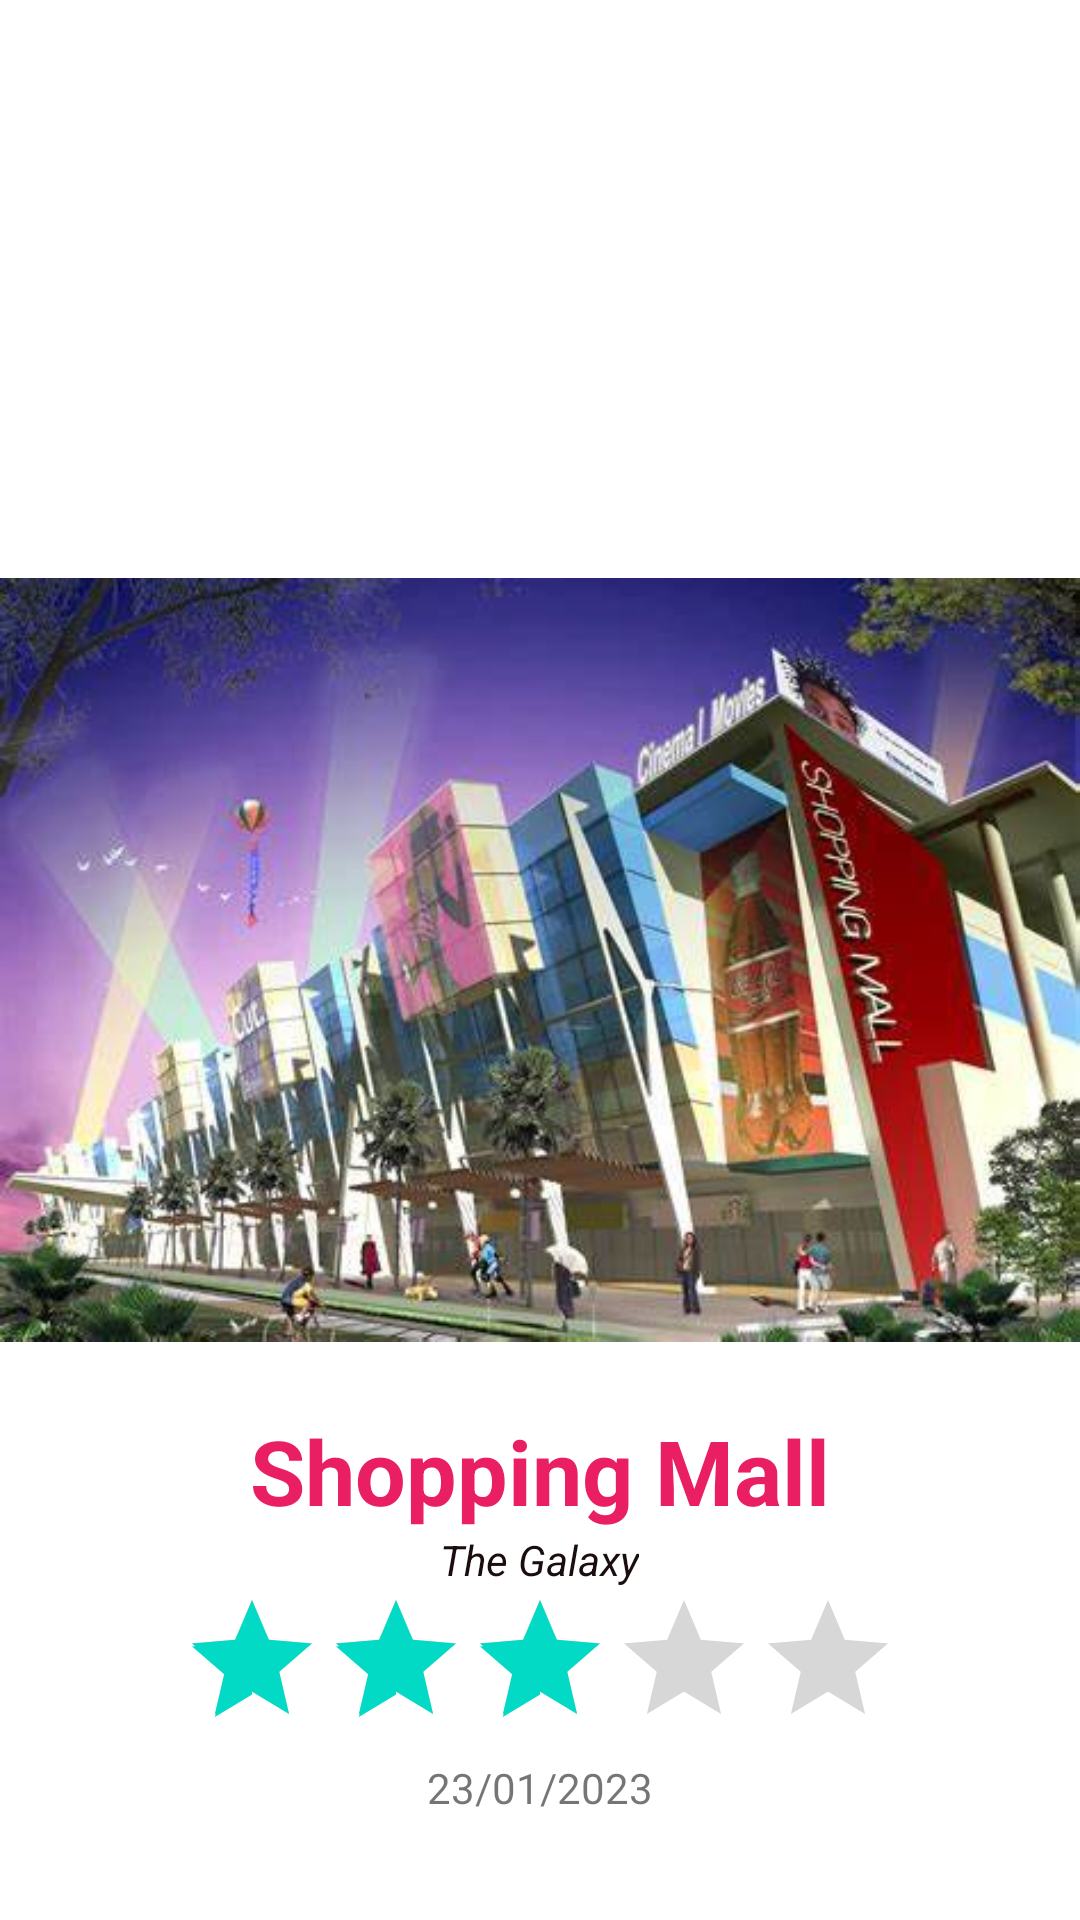

Layout XML and referenced resources for this Android screen:
<!-- AndroidManifest.xml: application theme Theme.Core2task -->
<!-- res/layout/activity_mall.xml -->
<?xml version="1.0" encoding="utf-8"?>
<androidx.constraintlayout.widget.ConstraintLayout
    xmlns:android="http://schemas.android.com/apk/res/android"
    xmlns:app="http://schemas.android.com/apk/res-auto"
    xmlns:tools="http://schemas.android.com/tools"
    android:layout_width="match_parent"
    android:layout_height="match_parent"
    tools:context=".MallMall">
    <RelativeLayout
        android:layout_width="match_parent"
        android:layout_height="match_parent">

        <ImageView
            android:id="@+id/shopping_1"
            android:layout_width="400dp"
            android:layout_height="300dp"
            android:layout_centerInParent="true"
            android:src="@drawable/shoppingmall_1" />

        <TextView
            android:id="@+id/shopping_2"
            android:layout_width="wrap_content"
            android:layout_height="wrap_content"
            android:layout_below="@+id/shopping_1"
            android:layout_centerHorizontal="true"
            android:text="Shopping Mall"
            android:textColor="#E91E63"
            android:textSize="30sp"
            android:textStyle="bold" />

        <TextView
            android:id="@+id/shopping_3"
            android:layout_width="wrap_content"
            android:layout_height="wrap_content"
            android:layout_below="@+id/shopping_2"
            android:layout_centerHorizontal="true"
            android:text="The Galaxy"
            android:textColor="#1B0D0D"
            android:textStyle="italic" />

        <RatingBar
            android:layout_below="@+id/shopping_3"
            android:layout_width="wrap_content"
            android:layout_height="wrap_content"
            android:id="@+id/rate"
            android:numStars="5"
            android:rating="3"
            android:layout_centerInParent="true"/>
        <TextView
            android:text="23/01/2023"
            android:layout_below="@+id/rate"
            android:layout_width="wrap_content"
            android:layout_centerHorizontal="true"
            android:layout_height="wrap_content"/>

    </RelativeLayout>
</androidx.constraintlayout.widget.ConstraintLayout>
<!-- resources referenced by this layout -->
<resources>
  <!-- drawable shoppingmall_1: jpg bitmap (drawable, 33669 bytes) -->
  <style name="Theme.Core2task" parent="Theme.MaterialComponents.DayNight.DarkActionBar">
          
          <item name="colorPrimary">@color/purple_500</item>
          <item name="colorPrimaryVariant">@color/purple_700</item>
          <item name="colorOnPrimary">@color/white</item>
          
          <item name="colorSecondary">@color/teal_200</item>
          <item name="colorSecondaryVariant">@color/teal_700</item>
          <item name="colorOnSecondary">@color/black</item>
          
          <item name="android:statusBarColor">?attr/colorPrimaryVariant</item>
          
      </style>
  <!-- not gathered from this repository: default colours our renderer supplied (Android Studio template values) -->
  <color name="purple_500">#FF6200EE</color>
  <color name="purple_700">#FF3700B3</color>
  <color name="teal_200">#FF03DAC5</color>
  <color name="teal_700">#FF018786</color>
  <color name="black">#FF000000</color>
  <color name="white">#FFFFFFFF</color>
</resources>
